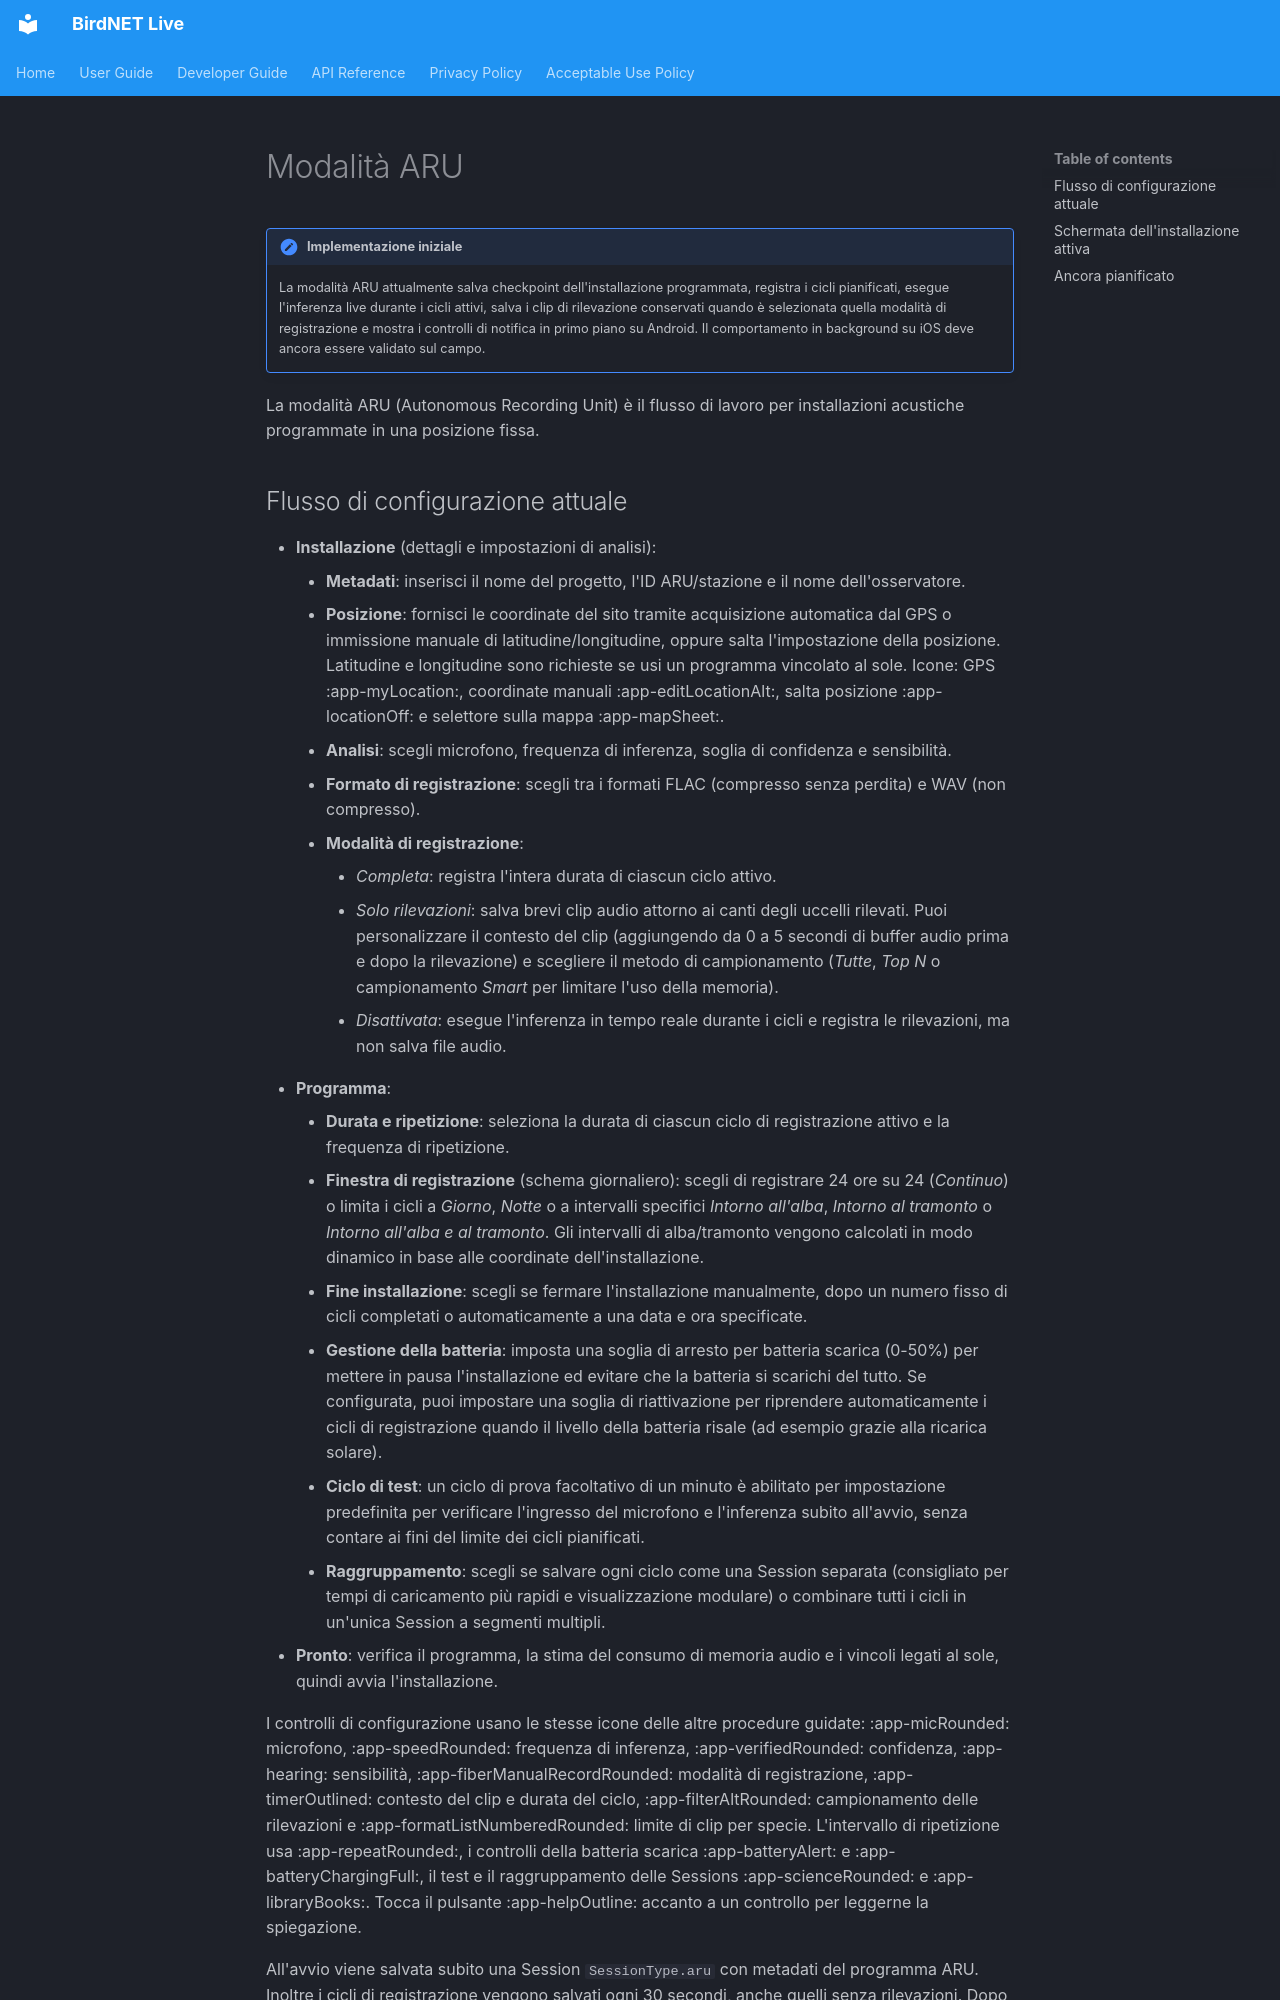

repository: birdnet-team/birdnet-live-app · page: user/aru-mode.it/index.html · generator: mkdocs

# Modalità ARU

!!! note "Implementazione iniziale"
    La modalità ARU attualmente salva checkpoint dell'installazione programmata, registra i cicli pianificati, esegue l'inferenza live durante i cicli attivi, salva i clip di rilevazione conservati quando è selezionata quella modalità di registrazione e mostra i controlli di notifica in primo piano su Android. Il comportamento in background su iOS deve ancora essere validato sul campo.

La modalità ARU (Autonomous Recording Unit) è il flusso di lavoro per installazioni acustiche programmate in una posizione fissa.
